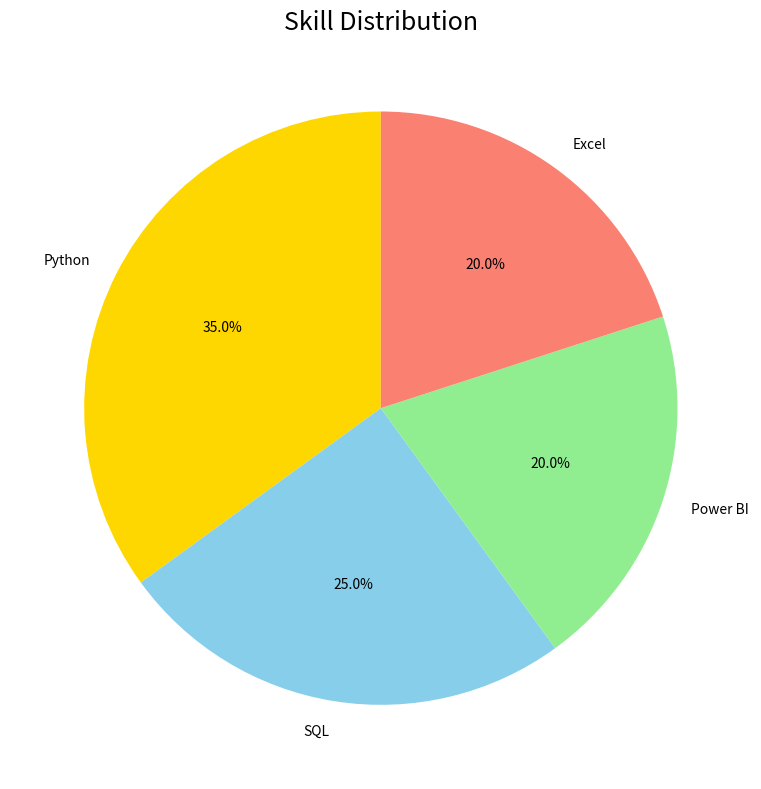
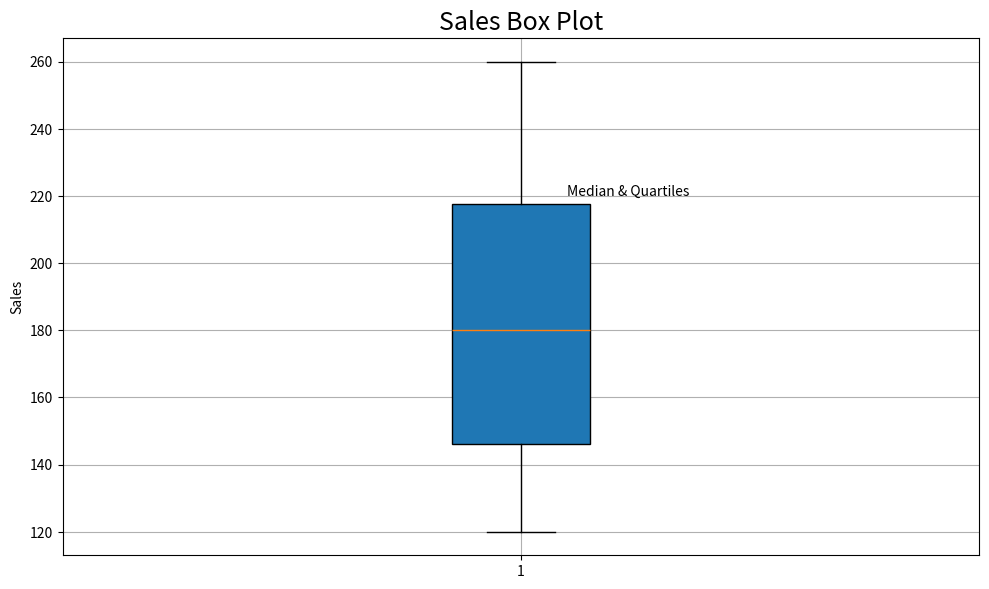
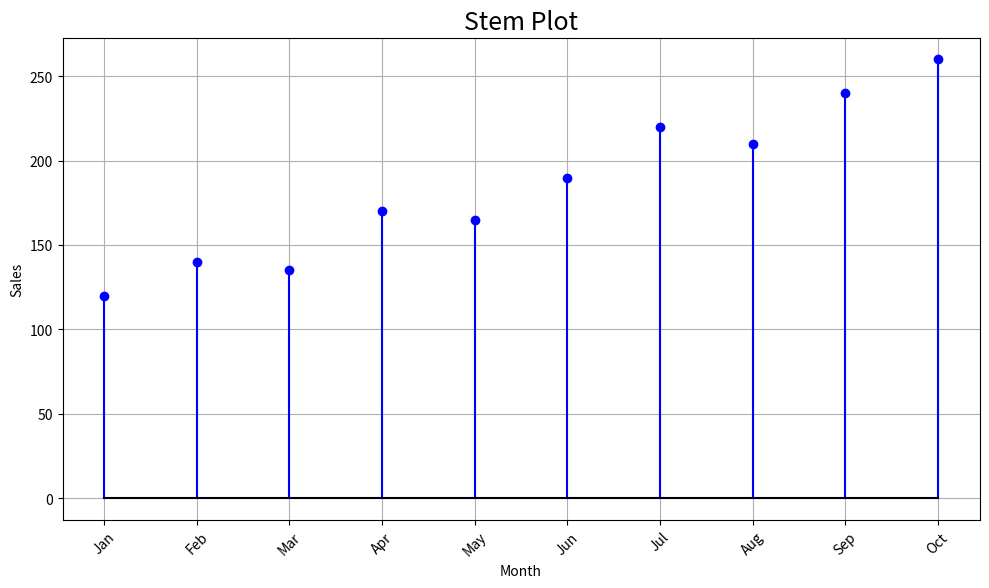
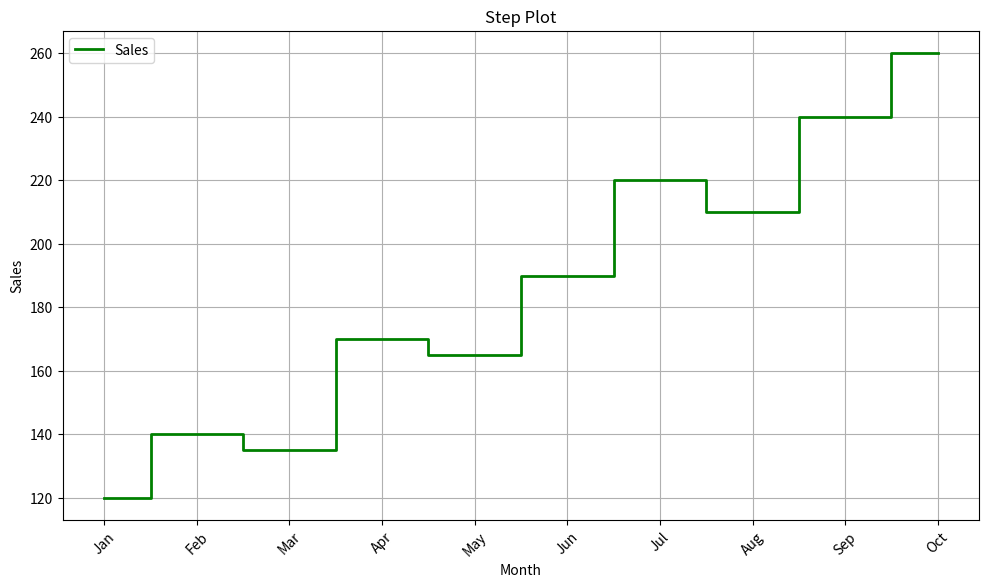
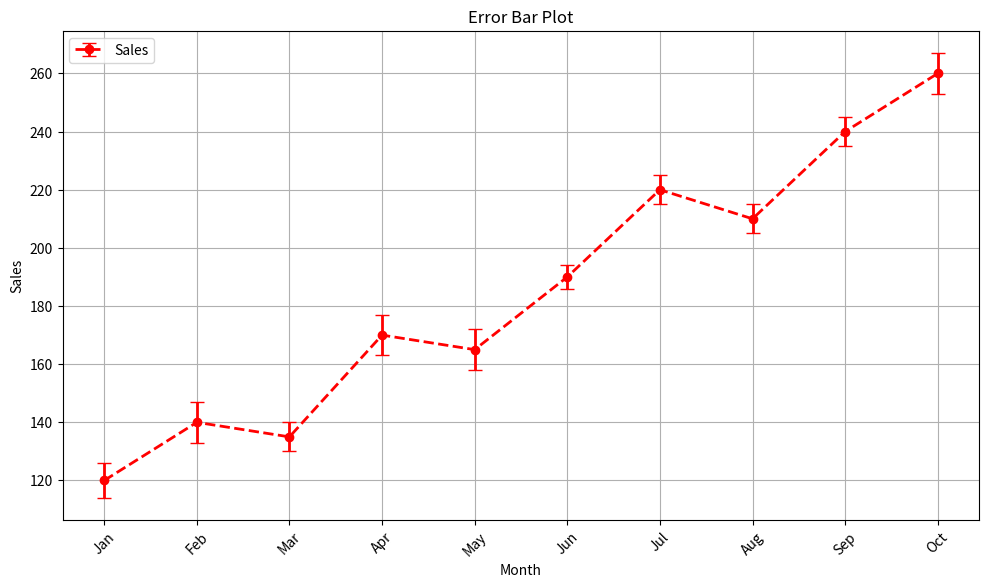
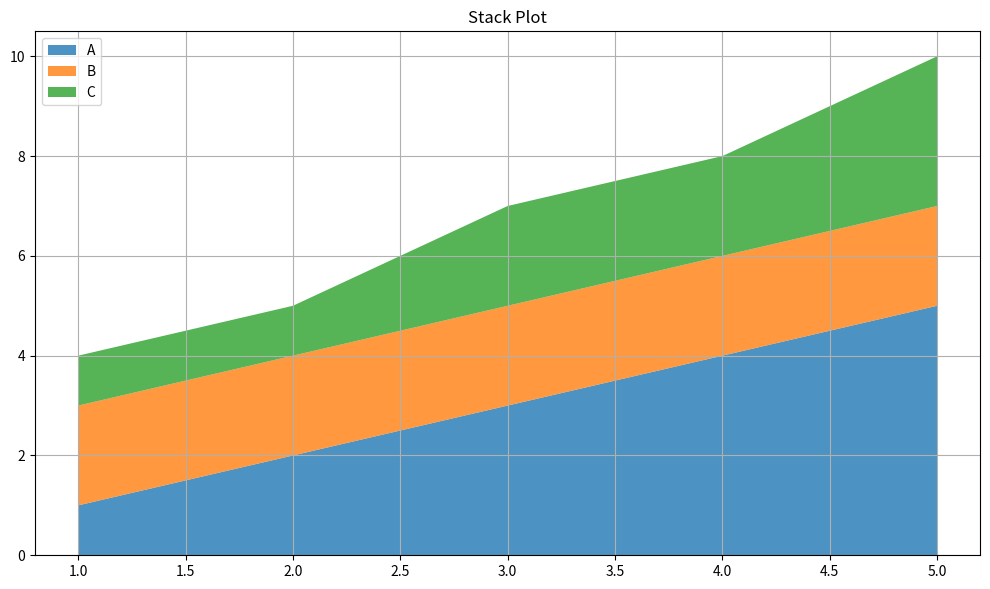
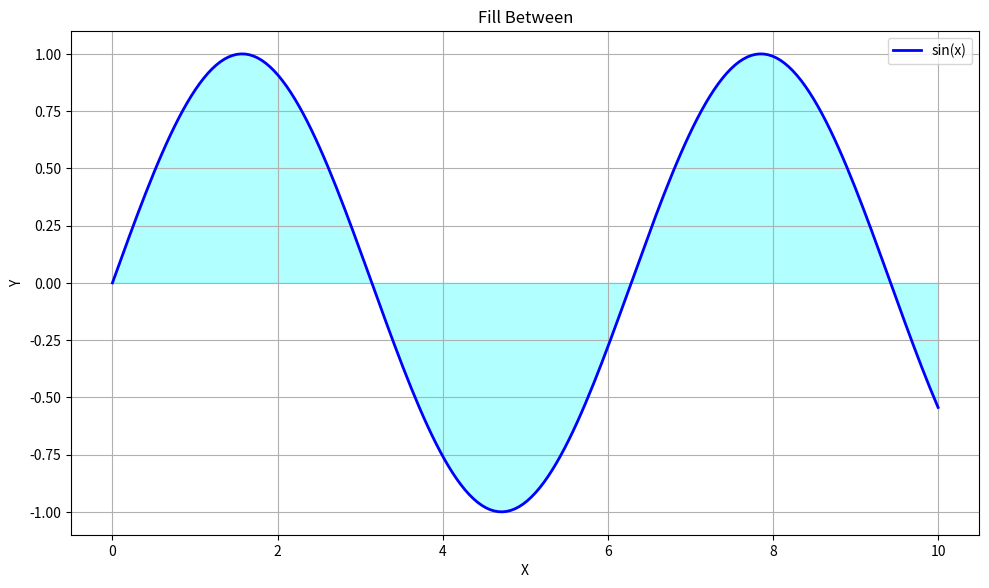
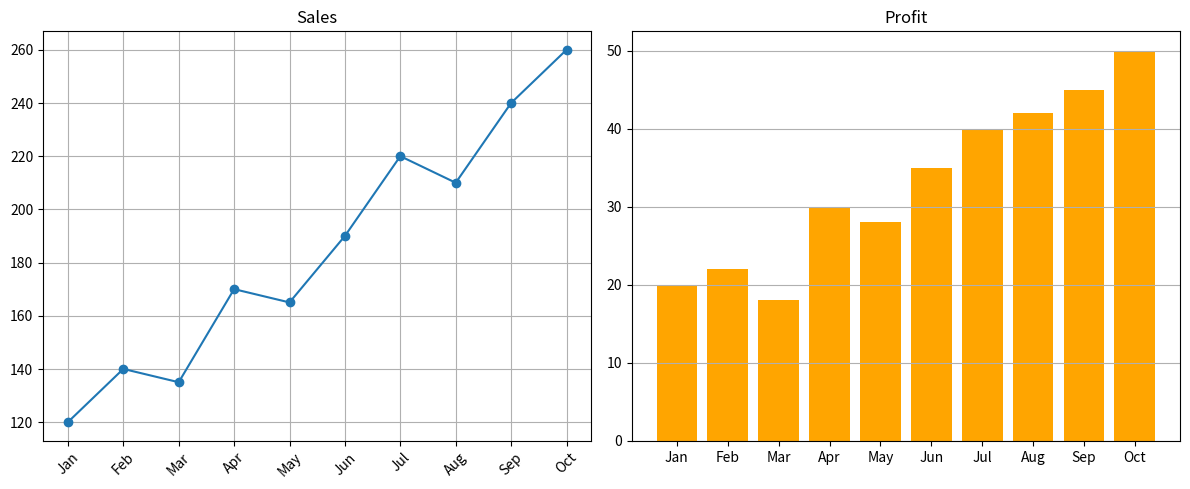
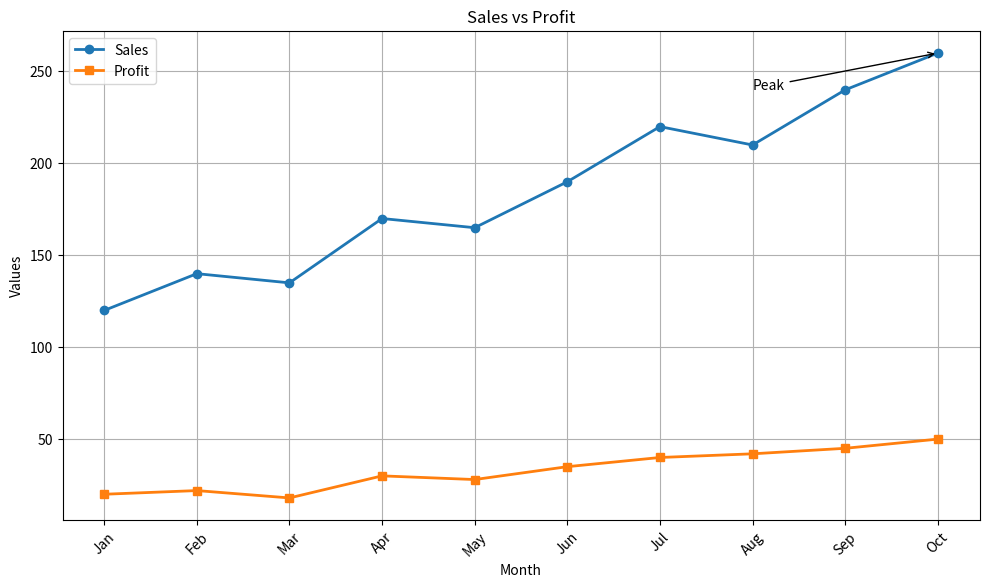

Recreate these plots in Python, in order.
"""
=========================================================
REVISED MATPLOTLIB MASTER PROGRAM 2
Filename : revised_matplotlib_master_program_2.py

Topics Covered
--------------
1. Pie Chart
2. Box Plot
3. Stem Plot
4. Step Plot
5. Error Bar
6. Stack Plot
7. Fill Between
8. Subplots
9. Multiple Line Plot
10. Best Practices Summary
=========================================================
"""

import numpy as np
import matplotlib.pyplot as plt

np.random.seed(42)

months = ["Jan","Feb","Mar","Apr","May","Jun","Jul","Aug","Sep","Oct"]
x = np.arange(len(months))
sales = np.array([120,140,135,170,165,190,220,210,240,260])
profit = np.array([20,22,18,30,28,35,40,42,45,50])

# 1. PIE CHART
plt.figure(figsize=(8,8), dpi=150)
sizes=[35,25,20,20]
labels=["Python","SQL","Power BI","Excel"]
plt.pie(sizes, labels=labels, autopct="%1.1f%%", startangle=90,
        colors=["gold","skyblue","lightgreen","salmon"])
plt.title("Skill Distribution", fontsize=18)
plt.tight_layout()
plt.savefig("06_pie_chart.png", dpi=300)
plt.show()
plt.close()

# 2. BOX PLOT
plt.figure(figsize=(10,6), dpi=150)
plt.boxplot(sales, patch_artist=True)
plt.title("Sales Box Plot", fontsize=18)
plt.ylabel("Sales")
plt.grid(True)
plt.text(1.05,220,"Median & Quartiles")
plt.tight_layout()
plt.savefig("07_boxplot.png", dpi=300)
plt.show()
plt.close()

# 3. STEM PLOT
plt.figure(figsize=(10,6), dpi=150)
plt.stem(x, sales, linefmt="b-", markerfmt="bo", basefmt="k-")
plt.title("Stem Plot", fontsize=18)
plt.xlabel("Month")
plt.ylabel("Sales")
plt.xticks(x, months, rotation=45)
plt.grid(True)
plt.tight_layout()
plt.savefig("08_stem.png", dpi=300)
plt.show()
plt.close()

# 4. STEP PLOT
plt.figure(figsize=(10,6), dpi=150)
plt.step(x, sales, where="mid", color="green", linewidth=2, label="Sales")
plt.title("Step Plot")
plt.xlabel("Month")
plt.ylabel("Sales")
plt.xticks(x, months, rotation=45)
plt.legend()
plt.grid(True)
plt.tight_layout()
plt.savefig("09_step.png", dpi=300)
plt.show()
plt.close()

# 5. ERROR BAR
err=np.random.randint(3,8,len(sales))
plt.figure(figsize=(10,6), dpi=150)
plt.errorbar(x, sales, yerr=err, fmt="o--", capsize=5,
             color="red", linewidth=2, label="Sales")
plt.title("Error Bar Plot")
plt.xlabel("Month")
plt.ylabel("Sales")
plt.xticks(x, months, rotation=45)
plt.legend()
plt.grid(True)
plt.tight_layout()
plt.savefig("10_errorbar.png", dpi=300)
plt.show()
plt.close()

# 6. STACK PLOT
plt.figure(figsize=(10,6), dpi=150)
a=[1,2,3,4,5]
b=[2,2,2,2,2]
c=[1,1,2,2,3]
plt.stackplot(range(1,6), a,b,c, labels=["A","B","C"], alpha=0.8)
plt.title("Stack Plot")
plt.legend()
plt.grid(True)
plt.tight_layout()
plt.savefig("11_stackplot.png", dpi=300)
plt.show()
plt.close()

# 7. FILL BETWEEN
xx=np.linspace(0,10,200)
yy=np.sin(xx)
plt.figure(figsize=(10,6), dpi=150)
plt.plot(xx,yy,color="blue",linewidth=2,label="sin(x)")
plt.fill_between(xx,yy,alpha=0.3,color="cyan")
plt.title("Fill Between")
plt.xlabel("X")
plt.ylabel("Y")
plt.legend()
plt.grid(True)
plt.tight_layout()
plt.savefig("12_fill_between.png", dpi=300)
plt.show()
plt.close()

# 8. SUBPLOTS
fig,ax=plt.subplots(1,2,figsize=(12,5),dpi=150)
ax[0].plot(x,sales,marker="o")
ax[0].set_title("Sales")
ax[0].grid(True)
ax[0].set_xticks(x)
ax[0].set_xticklabels(months,rotation=45)
ax[1].bar(months,profit,color="orange")
ax[1].set_title("Profit")
ax[1].grid(axis="y")
plt.tight_layout()
plt.savefig("13_subplots.png",dpi=300)
plt.show()
plt.close()

# 9. MULTIPLE LINE PLOT
plt.figure(figsize=(10,6),dpi=150)
plt.plot(x,sales,marker="o",linewidth=2,label="Sales")
plt.plot(x,profit,marker="s",linewidth=2,label="Profit")
plt.title("Sales vs Profit")
plt.xlabel("Month")
plt.ylabel("Values")
plt.xticks(x,months,rotation=45)
plt.annotate("Peak",xy=(9,260),xytext=(7,240),
             arrowprops=dict(arrowstyle="->"))
plt.legend()
plt.grid(True)
plt.tight_layout()
plt.savefig("14_multiple_lines.png",dpi=300)
plt.show()
plt.close()

print("="*60)
print("REVISED MATPLOTLIB MASTER PROGRAM 2 COMPLETED")
print("""
Charts Covered
--------------
1. Pie Chart
2. Box Plot
3. Stem Plot
4. Step Plot
5. Error Bar
6. Stack Plot
7. Fill Between
8. Subplots
9. Multiple Line Plot

Best Practices
--------------
* Use figsize and dpi for clarity.
* Always label axes and add a title.
* Prefer legends when multiple datasets exist.
* Use grid() to improve readability.
* Save figures with savefig() before show().
* Use tight_layout() to avoid clipping.
* Call close() after each figure in long scripts.
""")
print("="*60)
